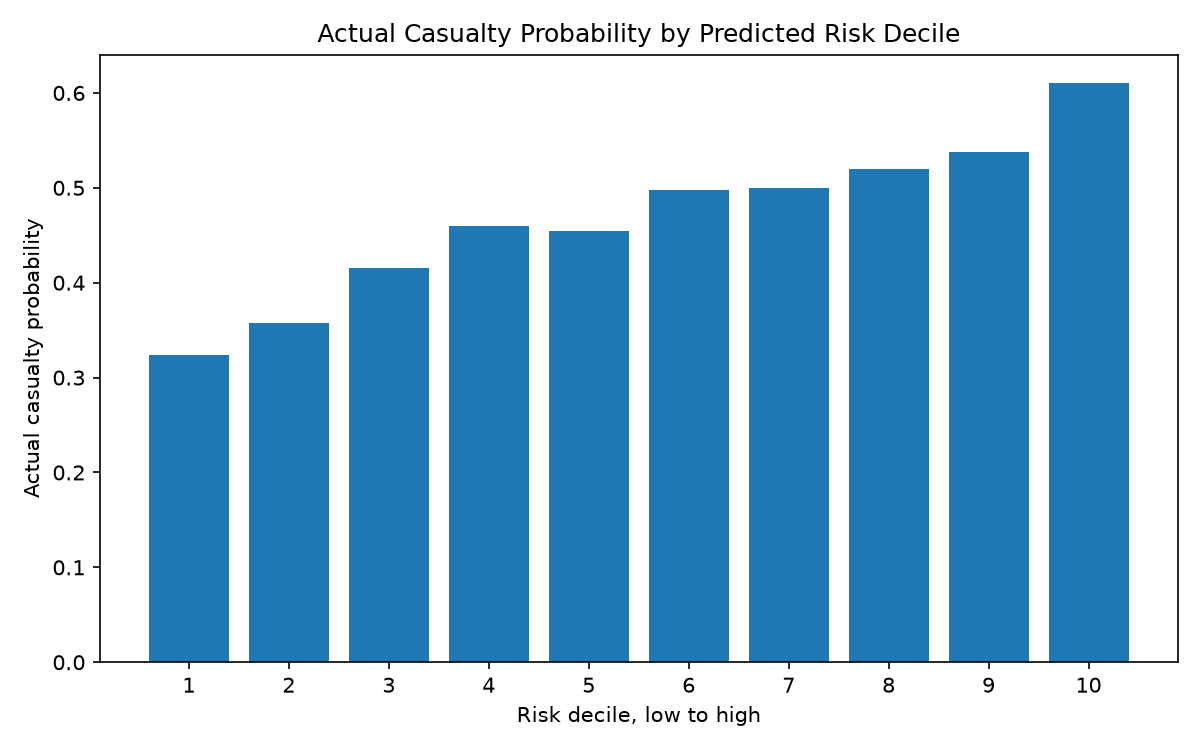

Values plotted in this chart, from the file beside it:
risk_decile, crashes, actual_casualty_probability, predicted_average_casualties
1, 500, 0.324, 0.4436
2, 500, 0.358, 0.5067
3, 500, 0.416, 0.5466
4, 500, 0.46, 0.583
5, 500, 0.454, 0.6159
6, 500, 0.498, 0.6485
7, 500, 0.5, 0.679
8, 500, 0.52, 0.7166
9, 500, 0.538, 0.7665
10, 500, 0.61, 0.8719
